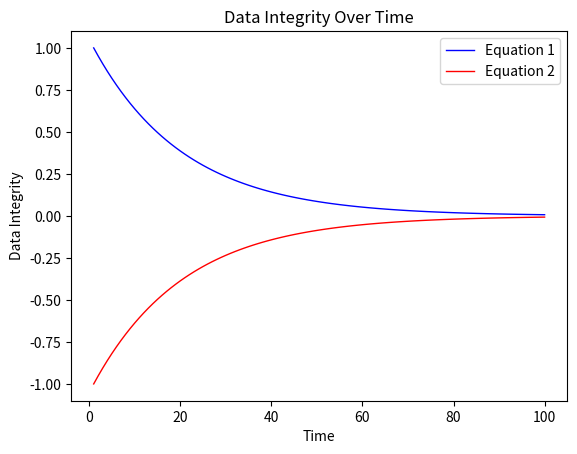

Generate this figure with matplotlib:
# [redacted]
# [redacted]
# Degradation of Data Integrity over Time
# This is my own code

# imports necessary packages
import numpy as np
from matplotlib import pyplot as plt
import math


# creates functions for both equations
def equation1(t):
    return pow(math.e, -0.05 * t)


def equation2(t):
    return -(pow(math.e, -0.05 * t))


# creates two empty arrays to store y-values
eq1_y = []
eq2_y = []

# adds first 100 values of i passed into the equations to the end of eq1_y and eq2_y respectively
for i in range(100):
    eq1_y.append(equation1(i))
    eq2_y.append(equation2(i))
# generates x-values using np.linspace
x = np.linspace(1, 100, 100)
# plots results
plt.plot(x, eq1_y, 'b-', linewidth=1, label="Equation 1")
plt.plot(x, eq2_y, 'r-', linewidth=1, label="Equation 2")
plt.xlabel("Time")
plt.ylabel("Data Integrity")
plt.title("Data Integrity Over Time")
plt.legend()
plt.show()
